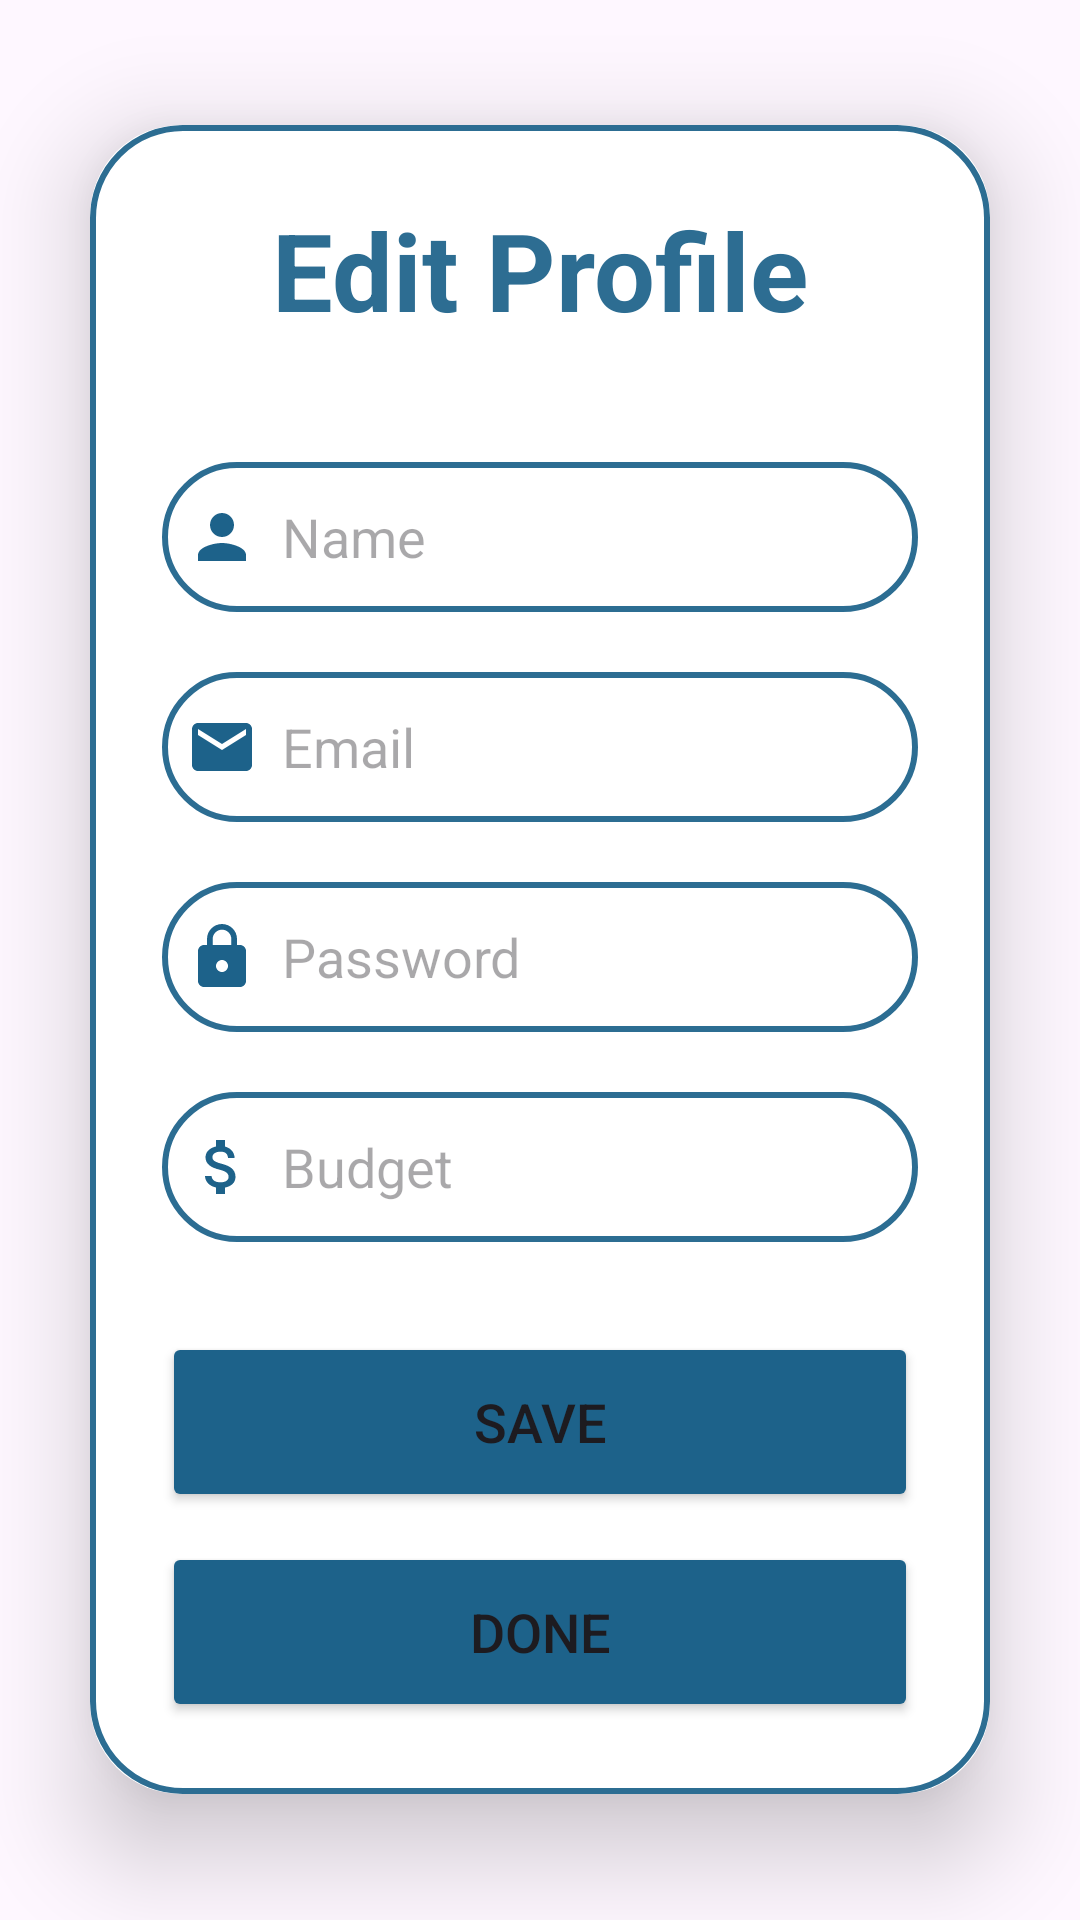

Android layout source for this screen:
<!-- AndroidManifest.xml: application theme Theme.MindYourMoneyApp -->
<!-- res/layout/activity_edit_profile.xml -->
<?xml version="1.0" encoding="utf-8"?>
<LinearLayout xmlns:android="http://schemas.android.com/apk/res/android"
    xmlns:app="http://schemas.android.com/apk/res-auto"
    xmlns:tools="http://schemas.android.com/tools"
    android:layout_width="match_parent"
    android:layout_height="match_parent"
    android:background="@drawable/pagebkg"
    android:backgroundTint="#1D628A"
    android:gravity="center"
    android:orientation="vertical"
    tools:context=".EditProfileActivity">

    <androidx.cardview.widget.CardView
        android:layout_width="match_parent"
        android:layout_height="wrap_content"
        android:layout_margin="30dp"
        app:cardCornerRadius="30dp"
        app:cardElevation="20dp">

        <ScrollView
            android:layout_width="match_parent"
            android:layout_height="wrap_content"
            android:fillViewport="true">

        <LinearLayout
            android:layout_width="match_parent"
            android:layout_height="wrap_content"
            android:layout_gravity="center_horizontal"
            android:background="@drawable/lavender_border"
            android:orientation="vertical"
            android:padding="24dp">

            <TextView
                android:layout_width="match_parent"
                android:layout_height="wrap_content"
                android:text="Edit Profile"
                android:textAlignment="center"
                android:textColor="@color/whale"
                android:textSize="36sp"
                android:textStyle="bold" />

            <EditText
                android:id="@+id/editName"
                android:layout_width="match_parent"
                android:layout_height="50dp"
                android:layout_marginTop="40dp"
                android:background="@drawable/lavender_border"
                android:drawableLeft="@drawable/ic_baseline_person_24"
                android:drawablePadding="8dp"
                android:hint="Name"
                android:padding="8dp"
                android:textColor="@color/grey" />

            <EditText
                android:id="@+id/editEmail"
                android:layout_width="match_parent"
                android:layout_height="50dp"
                android:layout_marginTop="20dp"
                android:background="@drawable/lavender_border"
                android:drawableLeft="@drawable/ic_baseline_email_24"
                android:drawablePadding="8dp"
                android:hint="Email"
                android:padding="8dp"
                android:textColor="@color/grey" />


            <EditText
                android:id="@+id/editPassword"
                android:layout_width="match_parent"
                android:layout_height="50dp"
                android:layout_marginTop="20dp"
                android:background="@drawable/lavender_border"
                android:drawableLeft="@drawable/ic_baseline_lock_24"
                android:drawablePadding="8dp"
                android:hint="Password"
                android:inputType="textPassword"
                android:padding="8dp"
                android:textColor="@color/black" />

            <EditText
                android:id="@+id/editBudget"
                android:layout_width="match_parent"
                android:layout_height="50dp"
                android:layout_marginTop="20dp"
                android:background="@drawable/lavender_border"
                android:drawableLeft="@drawable/ic_baseline_attach_money_24"
                android:drawablePadding="8dp"
                android:hint="Budget"
                android:inputType="number"
                android:padding="8dp"
                android:textColor="@color/black" />


            <Button
                android:id="@+id/saveButton"
                android:layout_width="match_parent"
                android:layout_height="60dp"
                android:layout_marginTop="30dp"
                android:backgroundTint="#1D628A"
                android:text="Save"
                android:textSize="18sp"
                app:cornerRadius="20dp" />

            <Button
                android:id="@+id/doneButton"
                android:layout_width="match_parent"
                android:layout_height="60dp"
                android:layout_marginTop="10dp"
                android:backgroundTint="#1D628A"
                android:text="Done"
                android:textSize="18sp"
                app:cornerRadius="20dp" />


        </LinearLayout>
        </ScrollView>
    </androidx.cardview.widget.CardView>

</LinearLayout>
<!-- resources referenced by this layout -->
<resources>
  <color name="black">#FF000000</color>
  <color name="grey">#ff424242</color>
  <color name="whale">#ED1D628A</color>
  <!-- drawable ic_baseline_attach_money_24 (drawable) -->
  <vector xmlns:android="http://schemas.android.com/apk/res/android" android:height="24dp" android:tint="#1D628A" android:viewportHeight="24" android:viewportWidth="24" android:width="24dp">
  
      <path android:fillColor="@android:color/white" android:pathData="M11.8,10.9c-2.27,-0.59 -3,-1.2 -3,-2.15 0,-1.09 1.01,-1.85 2.7,-1.85 1.78,0 2.44,0.85 2.5,2.1h2.21c-0.07,-1.72 -1.12,-3.3 -3.21,-3.81V3h-3v2.16c-1.94,0.42 -3.5,1.68 -3.5,3.61 0,2.31 1.91,3.46 4.7,4.13 2.5,0.6 3,1.48 3,2.41 0,0.69 -0.49,1.79 -2.7,1.79 -2.06,0 -2.87,-0.92 -2.98,-2.1h-2.2c0.12,2.19 1.76,3.42 3.68,3.83V21h3v-2.15c1.95,-0.37 3.5,-1.5 3.5,-3.55 0,-2.84 -2.43,-3.81 -4.7,-4.4z"/>
  
  </vector>
  <!-- drawable ic_baseline_email_24 (drawable) -->
  <vector android:height="24dp" android:tint="#1D628A"
      android:viewportHeight="24" android:viewportWidth="24"
      android:width="24dp" xmlns:android="http://schemas.android.com/apk/res/android">
      <path android:fillColor="@android:color/white" android:pathData="M20,4L4,4c-1.1,0 -1.99,0.9 -1.99,2L2,18c0,1.1 0.9,2 2,2h16c1.1,0 2,-0.9 2,-2L22,6c0,-1.1 -0.9,-2 -2,-2zM20,8l-8,5 -8,-5L4,6l8,5 8,-5v2z"/>
  </vector>
  <!-- drawable ic_baseline_lock_24 (drawable) -->
  <vector android:height="24dp" android:tint="#1D628A"
      android:viewportHeight="24" android:viewportWidth="24"
      android:width="24dp" xmlns:android="http://schemas.android.com/apk/res/android">
      <path android:fillColor="@android:color/white" android:pathData="M18,8h-1L17,6c0,-2.76 -2.24,-5 -5,-5S7,3.24 7,6v2L6,8c-1.1,0 -2,0.9 -2,2v10c0,1.1 0.9,2 2,2h12c1.1,0 2,-0.9 2,-2L20,10c0,-1.1 -0.9,-2 -2,-2zM12,17c-1.1,0 -2,-0.9 -2,-2s0.9,-2 2,-2 2,0.9 2,2 -0.9,2 -2,2zM15.1,8L8.9,8L8.9,6c0,-1.71 1.39,-3.1 3.1,-3.1 1.71,0 3.1,1.39 3.1,3.1v2z"/>
  </vector>
  <!-- drawable ic_baseline_person_24 (drawable) -->
  <vector android:height="24dp" android:tint="#1D628A"
      android:viewportHeight="24" android:viewportWidth="24"
      android:width="24dp" xmlns:android="http://schemas.android.com/apk/res/android">
      <path android:fillColor="@android:color/white" android:pathData="M12,12c2.21,0 4,-1.79 4,-4s-1.79,-4 -4,-4 -4,1.79 -4,4 1.79,4 4,4zM12,14c-2.67,0 -8,1.34 -8,4v2h16v-2c0,-2.66 -5.33,-4 -8,-4z"/>
  </vector>
  <!-- drawable lavender_border (drawable) -->
  <?xml version="1.0" encoding="utf-8"?>
  <shape xmlns:android="http://schemas.android.com/apk/res/android"
      android:shape="rectangle">
  
      <stroke
          android:width="2dp"
          android:color="@color/whale"/>
  
      <corners
          android:radius="30dp"/>
  
  </shape>
  <style name="Theme.MindYourMoneyApp" parent="Base.Theme.MindYourMoneyApp" />
  <style name="Base.Theme.MindYourMoneyApp" parent="Theme.Material3.DayNight.NoActionBar">
          
          <item name="android:color">@color/blue</item>
          <item name="colorPrimary">@color/blue</item>
          <item name="colorPrimaryVariant">@color/blue</item>
          <item name="colorOnPrimary">@color/white</item>
          <item name="android:windowLightStatusBar">false</item>
          <item name="android:statusBarColor">@color/blue</item>
          
      </style>
  <color name="blue">#ED1D628A</color>
  <color name="white">#FFFFFFFF</color>
</resources>
